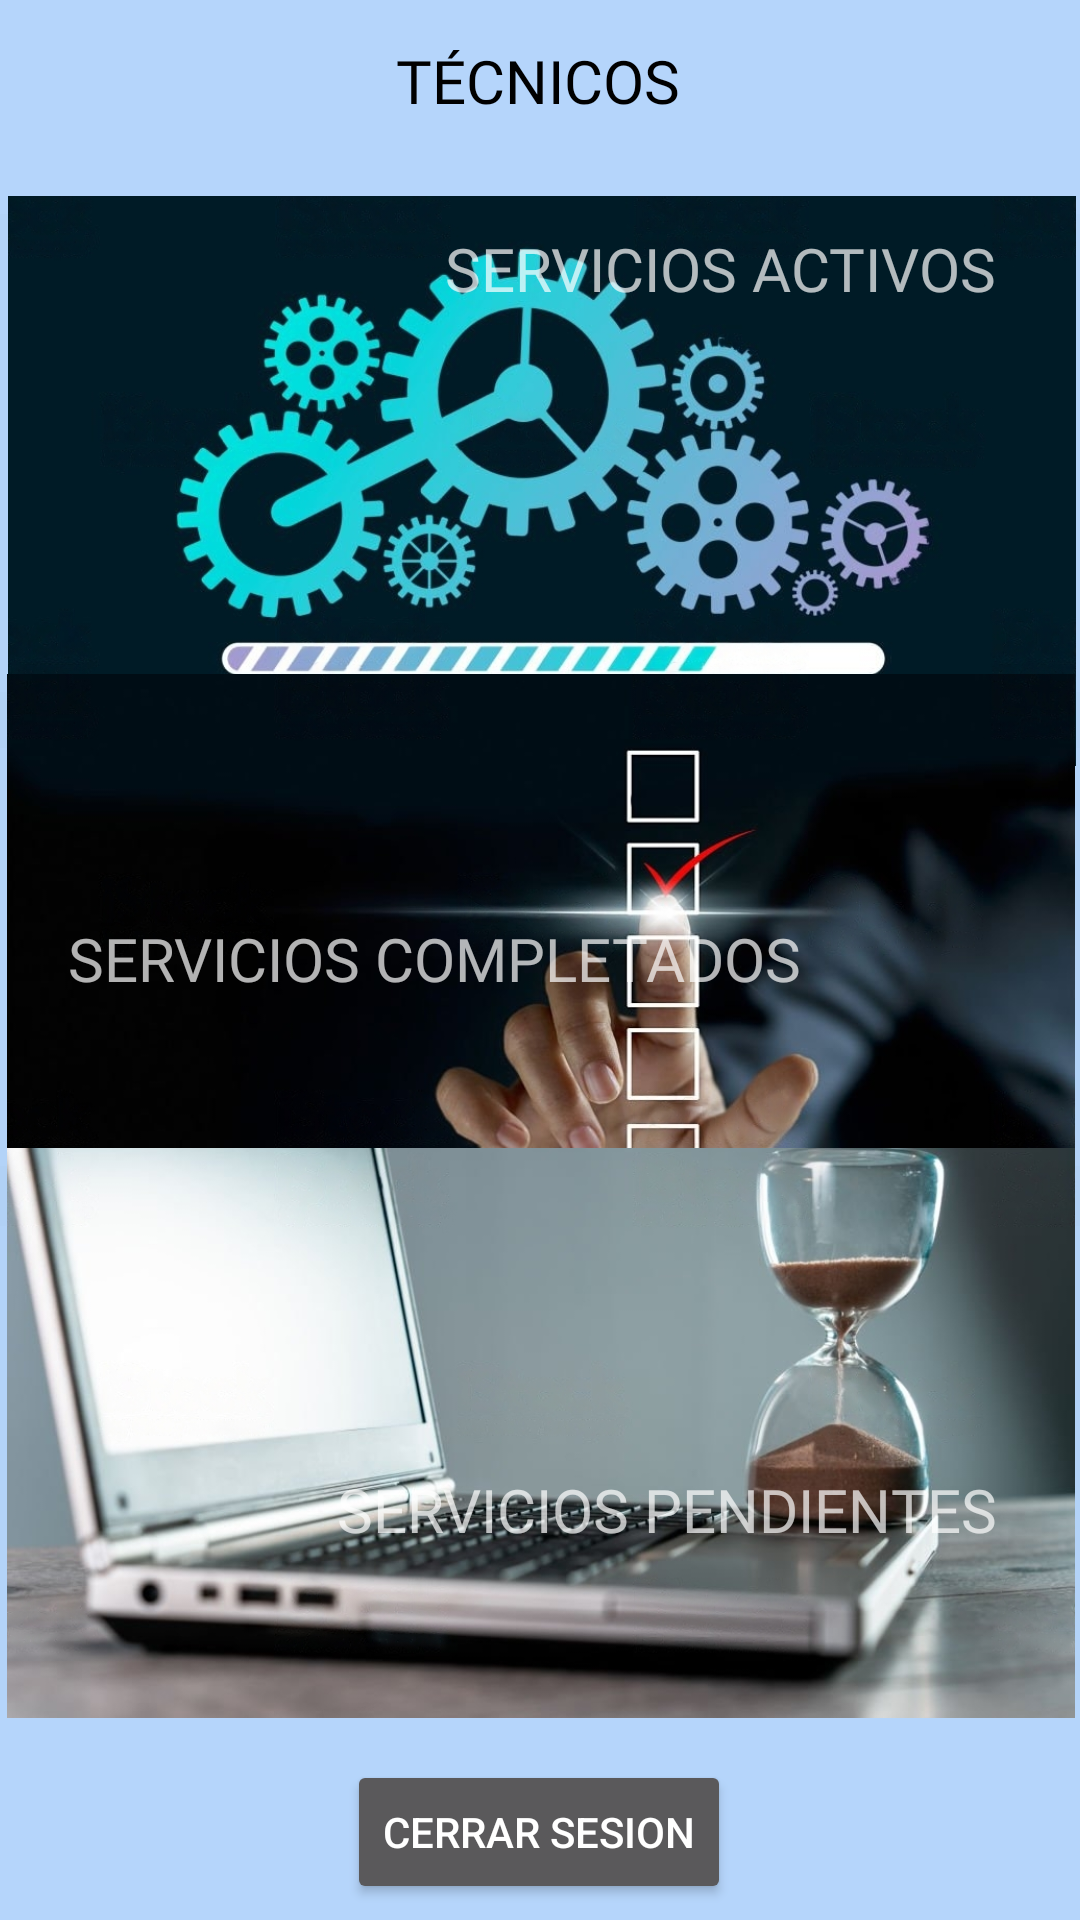

Produce the Android XML layout that renders to this screen, including the resource entries it uses.
<!-- AndroidManifest.xml: application theme Theme.AppCompat.NoActionBar -->
<!-- res/layout/activity_menu_tecnico.xml -->
<?xml version="1.0" encoding="utf-8"?>
<androidx.constraintlayout.widget.ConstraintLayout xmlns:android="http://schemas.android.com/apk/res/android"
    xmlns:app="http://schemas.android.com/apk/res-auto"
    xmlns:tools="http://schemas.android.com/tools"
    android:layout_width="match_parent"
    android:layout_height="match_parent"
    android:background="@drawable/master4"
    tools:context=".MenuTecnico">

    <Button
        android:id="@+id/btnCerrarSesionTecnico"
        android:layout_width="wrap_content"
        android:layout_height="wrap_content"
        android:text="Cerrar Sesion"
        app:layout_constraintBottom_toBottomOf="parent"
        app:layout_constraintEnd_toEndOf="parent"
        app:layout_constraintHorizontal_bias="0.498"
        app:layout_constraintStart_toStartOf="parent"
        app:layout_constraintTop_toTopOf="parent"
        app:layout_constraintVertical_bias="0.991" />

    <ImageView
        android:id="@+id/imageView5"
        android:layout_width="26dp"
        android:layout_height="27dp"
        app:layout_constraintBottom_toBottomOf="parent"
        app:layout_constraintEnd_toEndOf="parent"
        app:layout_constraintHorizontal_bias="0.042"
        app:layout_constraintStart_toStartOf="parent"
        app:layout_constraintTop_toTopOf="parent"
        app:layout_constraintVertical_bias="0.023"
        app:srcCompat="@drawable/logotipo" />

    <TextView
        android:id="@+id/textView3"
        android:layout_width="wrap_content"
        android:layout_height="wrap_content"
        android:fontFamily="@font/amaranth"
        android:text="TÉCNICOS"
        android:textColor="@color/black"
        android:textSize="20sp"
        app:layout_constraintBottom_toBottomOf="parent"
        app:layout_constraintEnd_toEndOf="parent"
        app:layout_constraintHorizontal_bias="0.498"
        app:layout_constraintStart_toStartOf="parent"
        app:layout_constraintTop_toTopOf="parent"
        app:layout_constraintVertical_bias="0.022" />

    <ImageButton
        android:id="@+id/ibtnTecnicosSA"
        android:layout_width="380dp"
        android:layout_height="190dp"
        android:backgroundTint="@color/cardview_shadow_end_color"
        android:scaleType="centerCrop"
        app:layout_constraintBottom_toBottomOf="parent"
        app:layout_constraintEnd_toEndOf="parent"
        app:layout_constraintHorizontal_bias="0.495"
        app:layout_constraintStart_toStartOf="parent"
        app:layout_constraintTop_toTopOf="parent"
        app:layout_constraintVertical_bias="0.145"
        app:srcCompat="@drawable/activo" />

    <TextView
        android:id="@+id/textView13"
        android:layout_width="wrap_content"
        android:layout_height="wrap_content"
        android:fontFamily="@font/amaranth"
        android:text="SERVICIOS ACTIVOS"
        android:textSize="20sp"
        app:layout_constraintBottom_toBottomOf="parent"
        app:layout_constraintEnd_toEndOf="parent"
        app:layout_constraintHorizontal_bias="0.841"
        app:layout_constraintStart_toStartOf="parent"
        app:layout_constraintTop_toTopOf="parent"
        app:layout_constraintVertical_bias="0.124" />

    <ImageButton
        android:id="@+id/ibtnTecnicosSC"
        android:layout_width="380dp"
        android:layout_height="190dp"
        android:backgroundTint="@color/cardview_shadow_end_color"
        android:scaleType="centerCrop"
        app:layout_constraintBottom_toBottomOf="parent"
        app:layout_constraintEnd_toEndOf="parent"
        app:layout_constraintHorizontal_bias="0.516"
        app:layout_constraintStart_toStartOf="parent"
        app:layout_constraintTop_toTopOf="parent"
        app:layout_constraintVertical_bias="0.499"
        app:srcCompat="@drawable/completado" />

    <TextView
        android:id="@+id/textView14"
        android:layout_width="wrap_content"
        android:layout_height="wrap_content"
        android:fontFamily="@font/amaranth"
        android:text="SERVICIOS COMPLETADOS"
        android:textSize="20sp"
        app:layout_constraintBottom_toBottomOf="parent"
        app:layout_constraintEnd_toEndOf="parent"
        app:layout_constraintHorizontal_bias="0.196"
        app:layout_constraintStart_toStartOf="parent"
        app:layout_constraintTop_toTopOf="parent"
        app:layout_constraintVertical_bias="0.499" />

    <ImageButton
        android:id="@+id/ibtnTecnicosSP"
        android:layout_width="380dp"
        android:layout_height="190dp"
        android:backgroundTint="@color/cardview_shadow_end_color"
        android:scaleType="centerCrop"
        app:layout_constraintBottom_toBottomOf="parent"
        app:layout_constraintEnd_toEndOf="parent"
        app:layout_constraintHorizontal_bias="0.516"
        app:layout_constraintStart_toStartOf="parent"
        app:layout_constraintTop_toTopOf="parent"
        app:layout_constraintVertical_bias="0.85"
        app:srcCompat="@drawable/pendiente" />

    <TextView
        android:id="@+id/textView15"
        android:layout_width="wrap_content"
        android:layout_height="wrap_content"
        android:fontFamily="@font/amaranth"
        android:text="SERVICIOS PENDIENTES"
        android:textSize="20sp"
        app:layout_constraintBottom_toBottomOf="parent"
        app:layout_constraintEnd_toEndOf="parent"
        app:layout_constraintHorizontal_bias="0.802"
        app:layout_constraintStart_toStartOf="parent"
        app:layout_constraintTop_toTopOf="parent"
        app:layout_constraintVertical_bias="0.799" />

</androidx.constraintlayout.widget.ConstraintLayout>
<!-- resources referenced by this layout -->
<resources>
  <color name="black">#FF000000</color>
  <!-- drawable activo: jpeg bitmap (drawable, 185264 bytes) -->
  <!-- drawable completado: jpeg bitmap (drawable, 143629 bytes) -->
  <!-- drawable master4: jpeg bitmap (drawable, 16816 bytes) -->
  <!-- drawable pendiente: jpeg bitmap (drawable, 188545 bytes) -->
</resources>
